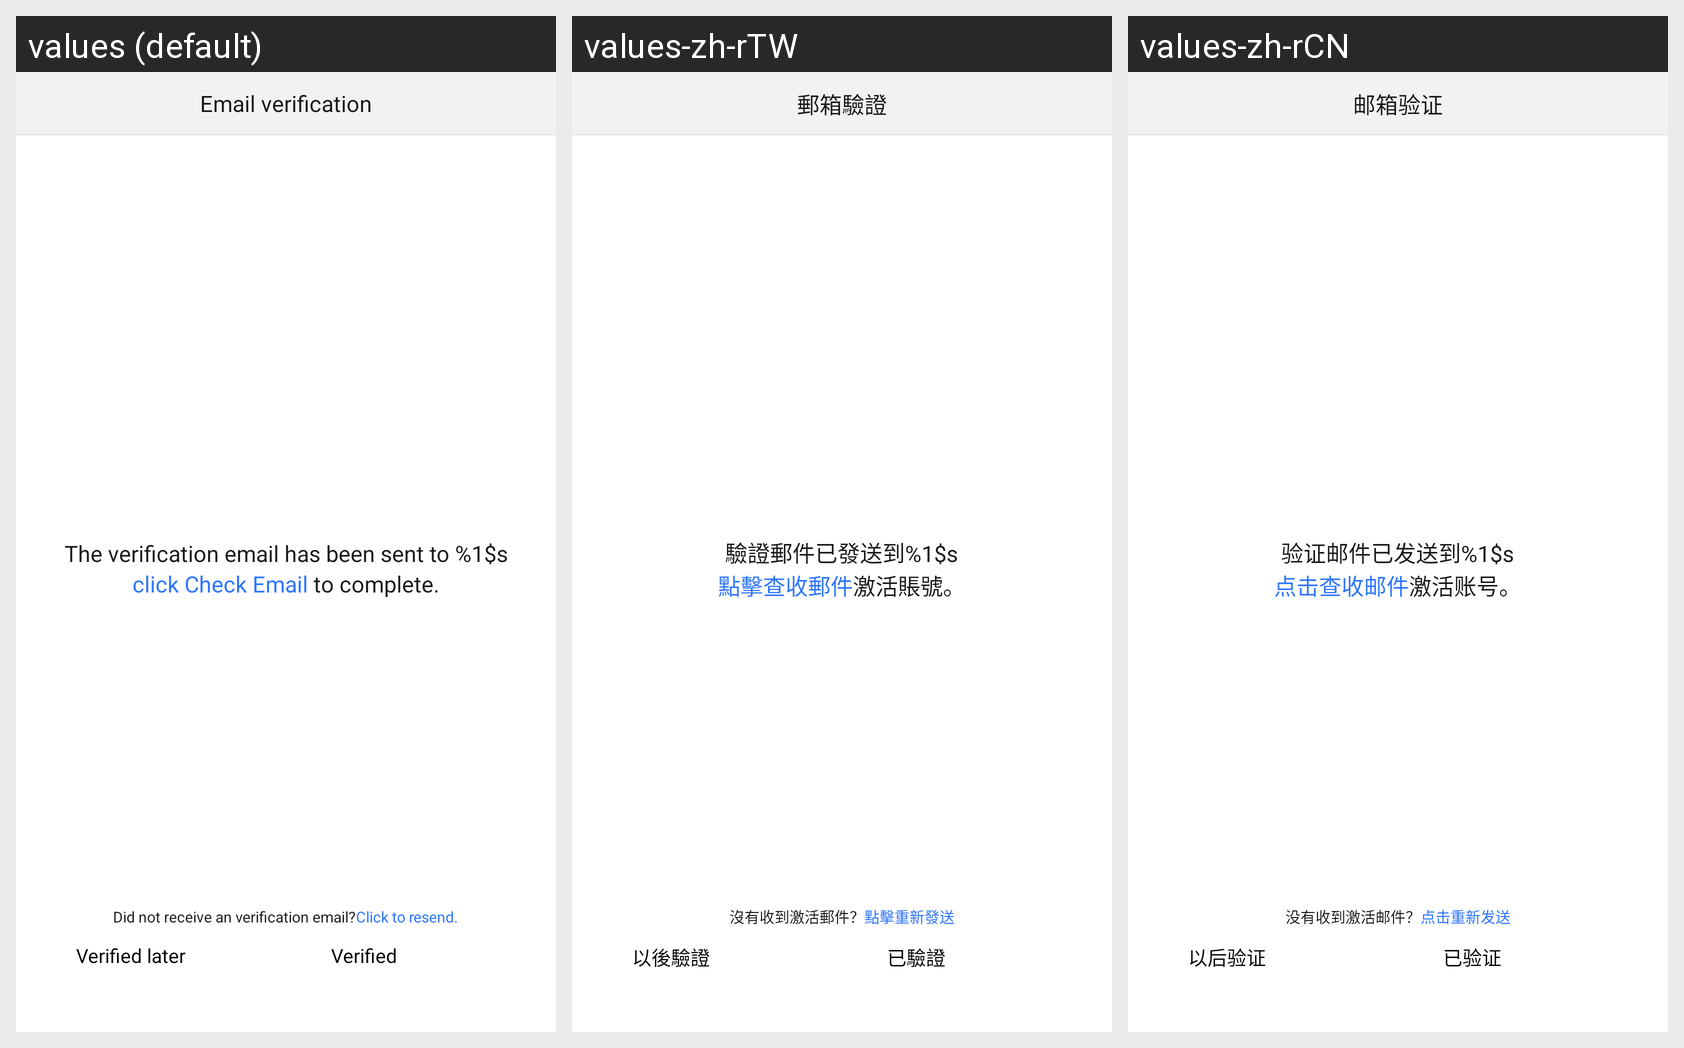

Here is an Android app screen in its default locale and in the app's own translations. Write out the translated-string differences for the strings that appear on this screen.
Android screen res/layout/register_step2_mail_layout.xml rendered under 3 locales, left to right: values (default), values-zh-rTW, values-zh-rCN. Device: Nexus 5 (rendered at 1080×1920; each locale shown at half size, 540×960, under a caption strip naming it); theme gomeAccountThemes.
Strings drawn on this screen, with the default value and each locale's value (text and hints the layout hard-codes, and strings that could not be matched under every locale, appear in the picture but are not listed):

ui_activity_title_mail_verify
  values: Email verification
  values-zh-rTW: 郵箱驗證
  values-zh-rCN: 邮箱验证

txt_send_email_reminder_part1
  values: The verification email has been sent to %1$s
  values-zh-rTW: 驗證郵件已發送到%1$s
  values-zh-rCN: 验证邮件已发送到%1$s

txt_send_email_reminder_part2
  values: click Check Email
  values-zh-rTW: 點擊查收郵件
  values-zh-rCN: 点击查收邮件

txt_send_email_reminder_part3
  values:  to complete.
  values-zh-rTW: 激活賬號。
  values-zh-rCN: 激活账号。

txt_cannot_receive_active_email
  values: Did not receive an verification email?
  values-zh-rTW: 沒有收到激活郵件？
  values-zh-rCN: 没有收到激活邮件？

txt_resend_active_email
  values: Click to resend.
  values-zh-rTW: 點擊重新發送
  values-zh-rCN: 点击重新发送

txt_verify_later
  values: Verified later
  values-zh-rTW: 以後驗證
  values-zh-rCN: 以后验证

txt_already_verified
  values: Verified
  values-zh-rTW: 已驗證
  values-zh-rCN: 已验证
